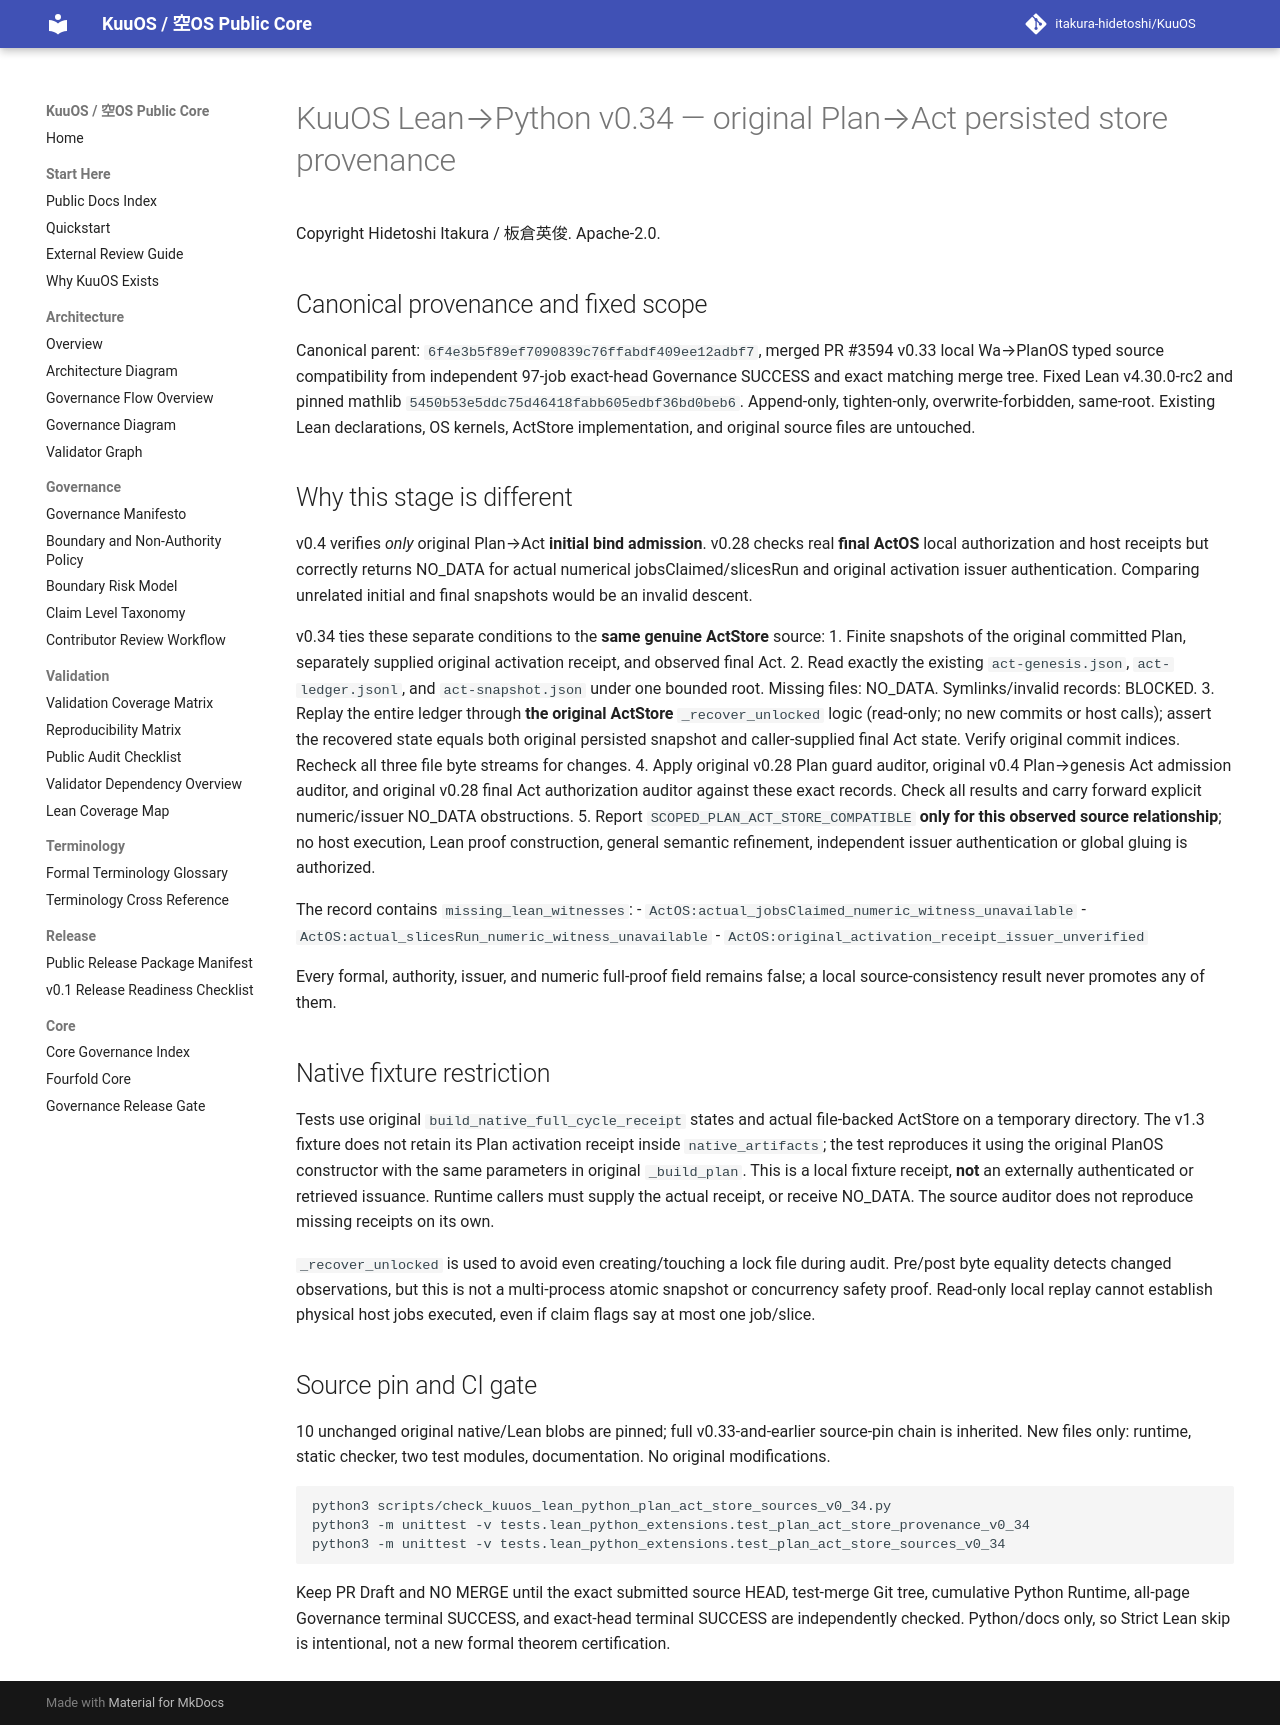

repository: itakura-hidetoshi/KuuOS · page: KUUOS_LEAN_PYTHON_PLAN_ACT_STORE_PROVENANCE_v0_34/index.html · generator: mkdocs

# KuuOS Lean→Python v0.34 — original Plan→Act persisted store provenance

Copyright Hidetoshi Itakura / 板倉英俊. Apache-2.0.

## Canonical provenance and fixed scope

Canonical parent: `6f4e3b5f89ef7090839c76ffabdf409ee12adbf7`,
merged PR #3594 v0.33 local Wa→PlanOS typed source compatibility
from independent 97-job exact-head Governance SUCCESS and exact matching
merge tree. Fixed Lean v4.30.0-rc2 and pinned mathlib
`5450b53e5ddc75d46418fabb605edbf36bd0beb6`.
Append-only, tighten-only, overwrite-forbidden, same-root.
Existing Lean declarations, OS kernels, ActStore implementation, and
original source files are untouched.

## Why this stage is different

v0.4 verifies *only* original Plan→Act **initial bind admission**.
v0.28 checks real **final ActOS** local authorization and host receipts
but correctly returns NO_DATA for actual numerical jobsClaimed/slicesRun
and original activation issuer authentication. Comparing unrelated
initial and final snapshots would be an invalid descent.

v0.34 ties these separate conditions to the **same genuine ActStore**
source:
1. Finite snapshots of the original committed Plan, separately supplied
   original activation receipt, and observed final Act.
2. Read exactly the existing `act-genesis.json`, `act-ledger.jsonl`,
   and `act-snapshot.json` under one bounded root. Missing files:
   NO_DATA. Symlinks/invalid records: BLOCKED.
3. Replay the entire ledger through **the original ActStore**
   `_recover_unlocked` logic (read-only; no new commits or host calls);
   assert the recovered state equals both original persisted snapshot
   and caller-supplied final Act state. Verify original commit indices.
   Recheck all three file byte streams for changes.
4. Apply original v0.28 Plan guard auditor, original v0.4
   Plan→genesis Act admission auditor, and original v0.28 final Act
   authorization auditor against these exact records. Check all results
   and carry forward explicit numeric/issuer NO_DATA obstructions.
5. Report `SCOPED_PLAN_ACT_STORE_COMPATIBLE` **only for this observed
   source relationship**; no host execution, Lean proof construction,
   general semantic refinement, independent issuer authentication or
   global gluing is authorized.

The record contains `missing_lean_witnesses`:
- `ActOS:actual_jobsClaimed_numeric_witness_unavailable`
- `ActOS:actual_slicesRun_numeric_witness_unavailable`
- `ActOS:original_activation_receipt_issuer_unverified`

Every formal, authority, issuer, and numeric full-proof field remains
false; a local source-consistency result never promotes any of them.

## Native fixture restriction

Tests use original `build_native_full_cycle_receipt` states and
actual file-backed ActStore on a temporary directory. The v1.3 fixture
does not retain its Plan activation receipt inside `native_artifacts`;
the test reproduces it using the original PlanOS constructor with the
same parameters in original `_build_plan`. This is a local fixture
receipt, **not** an externally authenticated or retrieved issuance.
Runtime callers must supply the actual receipt, or receive NO_DATA.
The source auditor does not reproduce missing receipts on its own.

`_recover_unlocked` is used to avoid even creating/touching a lock
file during audit. Pre/post byte equality detects changed observations,
but this is not a multi-process atomic snapshot or concurrency safety
proof. Read-only local replay cannot establish physical host jobs
executed, even if claim flags say at most one job/slice.

## Source pin and CI gate

10 unchanged original native/Lean blobs are pinned; full v0.33-and-earlier
source-pin chain is inherited. New files only: runtime, static checker,
two test modules, documentation. No original modifications.

```sh
python3 scripts/check_kuuos_lean_python_plan_act_store_sources_v0_34.py
python3 -m unittest -v tests.lean_python_extensions.test_plan_act_store_provenance_v0_34
python3 -m unittest -v tests.lean_python_extensions.test_plan_act_store_sources_v0_34
```

Keep PR Draft and NO MERGE until the exact submitted source HEAD,
test-merge Git tree, cumulative Python Runtime, all-page Governance
terminal SUCCESS, and exact-head terminal SUCCESS are independently
checked. Python/docs only, so Strict Lean skip is intentional, not a
new formal theorem certification.
